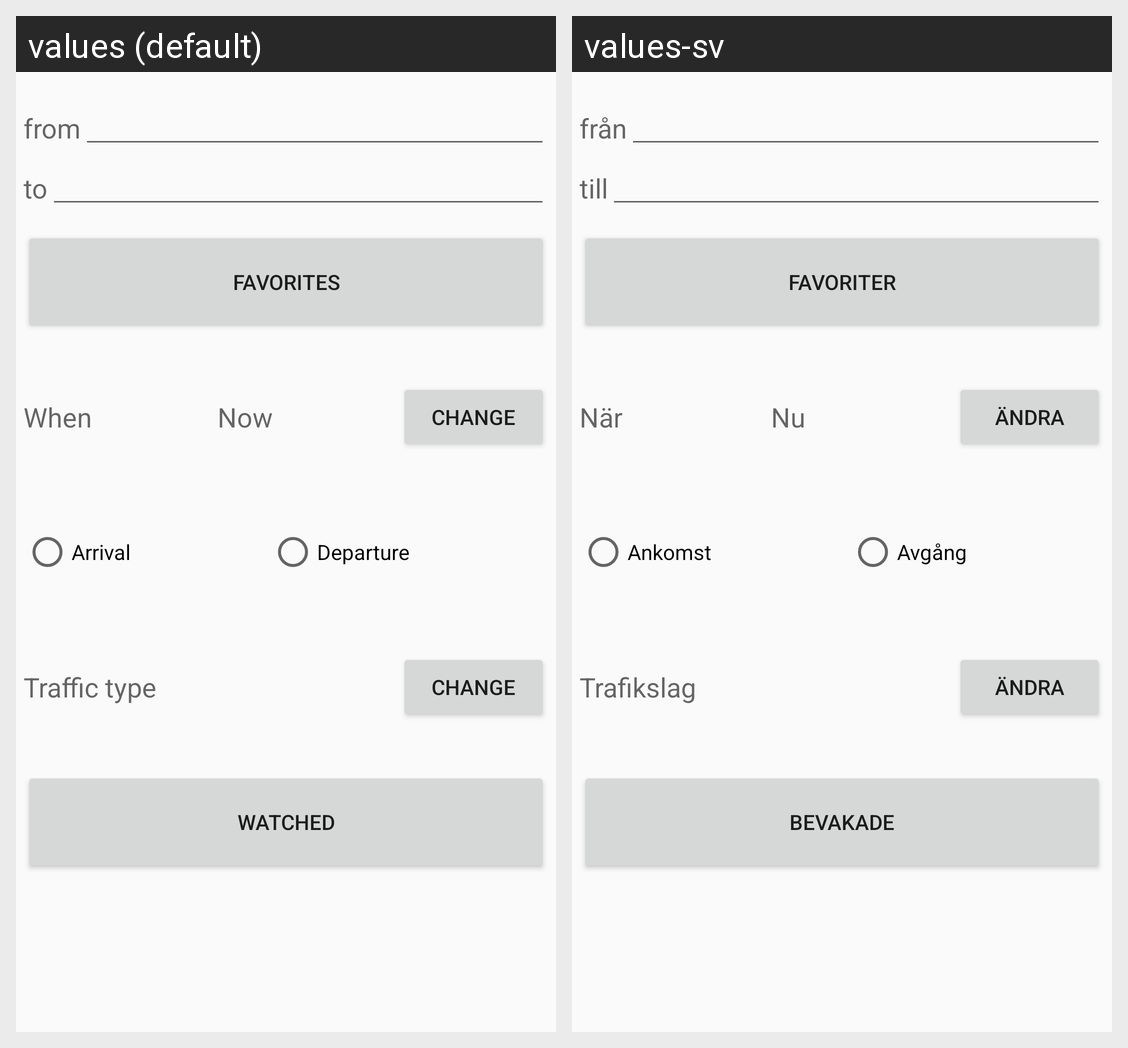

The same Android screen rendered under two of its app's locales, left to right. List the strings drawn on it with the default value and each locale's translation.
Android screen res/layout/fragment_journey.xml rendered under 2 locales, left to right: values (default), values-sv. Device: Nexus 5 (rendered at 1080×1920; each locale shown at half size, 540×960, under a caption strip naming it); theme SkanetrafikenTheme.
Strings drawn on this screen, with the default value and each locale's value (text and hints the layout hard-codes, and strings that could not be matched under every locale, appear in the picture but are not listed):

from
  values: from
  values-sv: från

to
  values: to
  values-sv: till

favorites
  values: Favorites
  values-sv: Favoriter

when
  values: When
  values-sv: När

now
  values: Now
  values-sv: Nu

change
  values: Change
  values-sv: Ändra

arrival
  values: Arrival
  values-sv: Ankomst

departure
  values: Departure
  values-sv: Avgång

traffic
  values: Traffic type
  values-sv: Trafikslag

watched
  values: Watched
  values-sv: Bevakade
